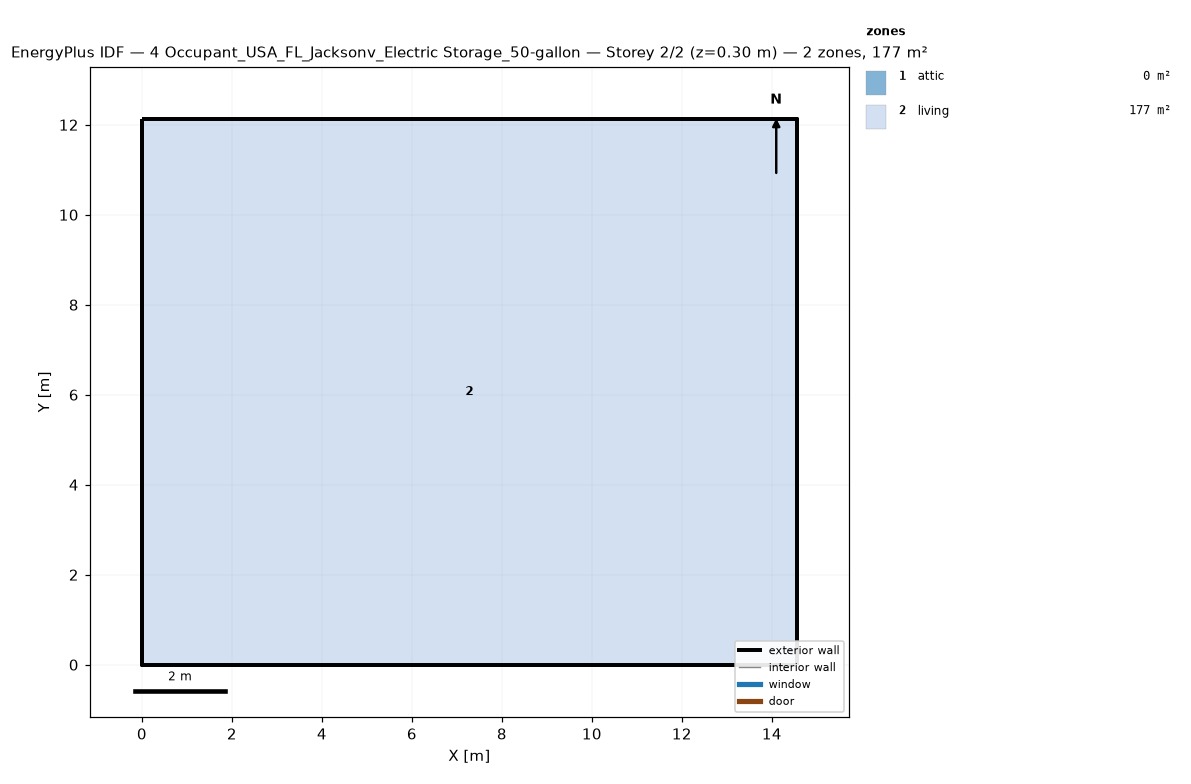
=== STOREY PLAN SPEC (per zone: floor XY polygon, exterior-wall plan segments, windows/doors) ===
zone 1: attic  (0.0 m²)
  exterior wall: (14.55, 0.00) – (14.55, 12.13) – (14.55, 6.06)  [18.2 m]
  exterior wall: (0.00, 12.13) – (0.00, 0.00) – (0.00, 6.06)  [18.2 m]
zone 2: living  (176.5 m²)
  floor: (0.00, 0.00) (0.00, 12.13) (14.55, 12.13) (14.55, 0.00)
  exterior wall: (0.00, 0.00) – (14.55, 0.00)  [14.6 m]
  exterior wall: (14.55, 0.00) – (14.55, 12.13)  [12.1 m]
  exterior wall: (14.55, 12.13) – (0.00, 12.13)  [14.6 m]
  exterior wall: (0.00, 12.13) – (0.00, 0.00)  [12.1 m]

=== DERIVED (storey summary) ===
Building: 4 Occupant_USA_FL_Jacksonv_Electric Storage_50-gallon
Storey: 2 of 2  (floor level z = 0.30 m)
Storey gross floor area: 176.5 m²
Zones on this storey: 2
  - attic: floor 0.0 m²; exterior wall 36.4 m (24.5 m²); WWR 0.0%
  - living: floor 176.5 m²; exterior wall 53.4 m (146.4 m²); WWR 0.0%
Zone adjacency: (none detected)